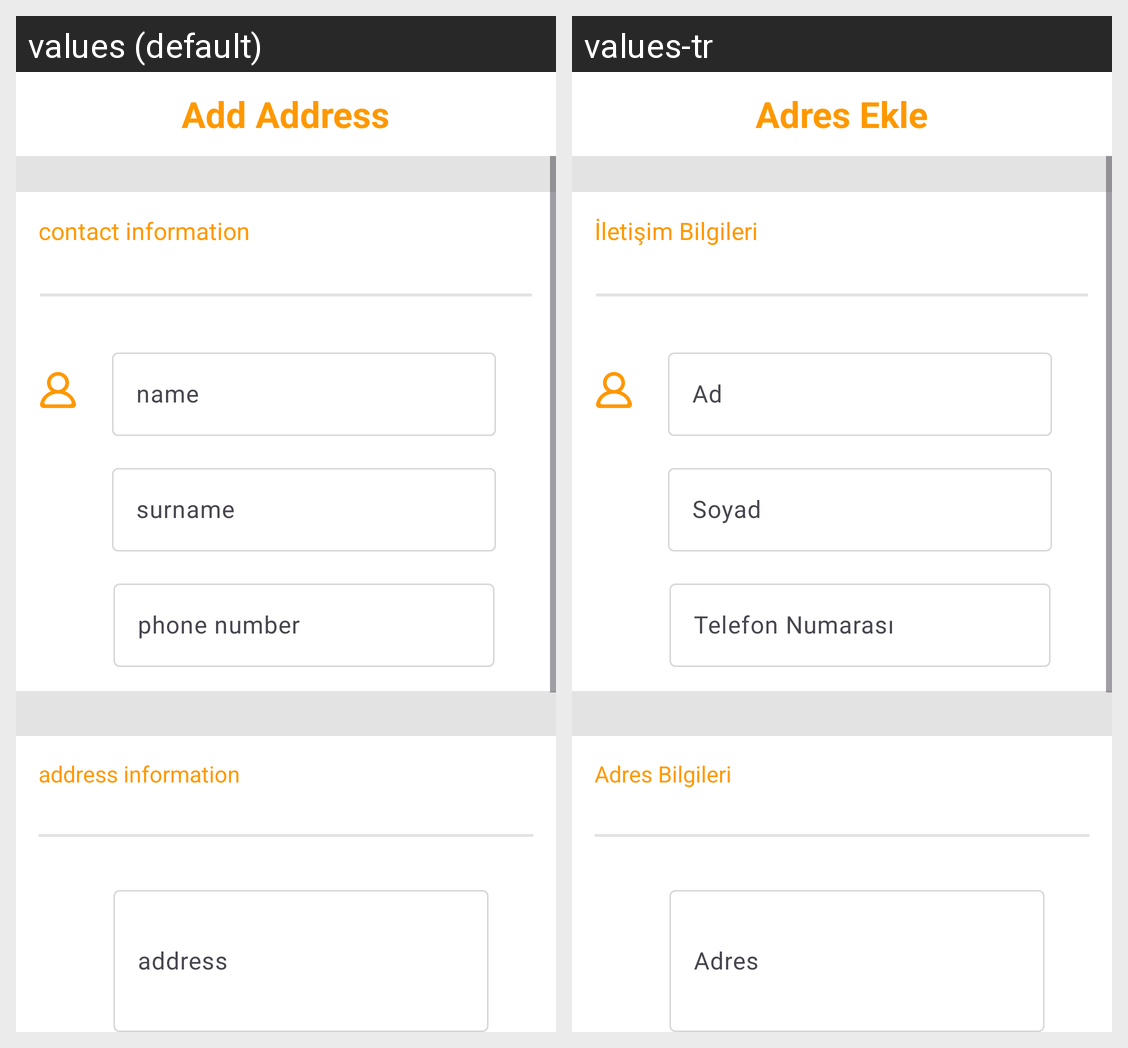

For this localized Android screen grid, give each drawn string resource with its value in every locale shown.
Android screen res/layout/fragment_new_address.xml rendered under 2 locales, left to right: values (default), values-tr. Device: Nexus 5 (rendered at 1080×1920; each locale shown at half size, 540×960, under a caption strip naming it); theme Theme.Buybuy.
Strings drawn on this screen, with the default value and each locale's value (text and hints the layout hard-codes, and strings that could not be matched under every locale, appear in the picture but are not listed):

fragment_new_address_title
  values: Add Address
  values-tr: Adres Ekle

fragment_new_address_contact_information
  values: contact information
  values-tr: İletişim Bilgileri

fragment_new_address_name
  values: name
  values-tr: Ad

fragment_new_address_surname
  values: surname
  values-tr: Soyad

fragment_new_address_phone_number
  values: phone number
  values-tr: Telefon Numarası

fragment_new_address_address_information
  values: address information
  values-tr: Adres Bilgileri

fragment_new_address_address
  values: address
  values-tr: Adres
